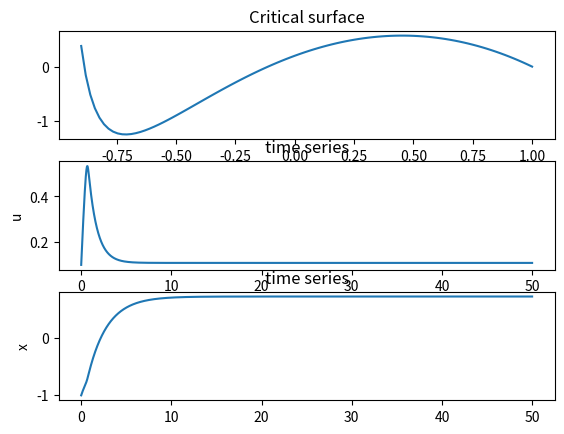

Generate this figure with matplotlib:
import numpy as np 
import matplotlib.pyplot as plt 

fig, ax = plt.subplots(3,1)

# plot critical manifold
k = 0.2
fc = lambda x: (-2.0*x**3 - (k-2)*x + k)/(x + 1)
gc = lambda x: x**3/3.0 - x
rho = np.linspace(-0.9, 1, 100)

ax[0].plot(rho, fc(rho))
ax[0].set_title('Critical surface')
ax[0].set_xlabel('rho')
ax[0].set_xlabel('u')

# plot fase space

epsilon = 0.1
alpha = 1.0
beta = 0.1
c = 1.0
x1 = 1.0
x2 = -1.0
rho1 = -1.0
rho2 = 1.0

sigma_c = 1.0
eta = lambda rho: np.exp(-(rho)**2/(2*sigma_c**2))/np.sqrt(2*np.pi*sigma_c**2)

xi = lambda x: (x - x1) == 0

f = lambda u, rho, x: c - alpha*u + rho + 0.0*xi(x)
g = lambda u, rho, x: (-rho**3 - (u + k -2)*rho/2.0 - (u - k)/2.0)/epsilon
h = lambda u, rho, x: (-beta*(x - x1)*eta(rho - rho1) - beta*(x - x2)*eta(rho - rho2))/epsilon

T = 5000
u = np.zeros(T)
rho = np.zeros(T)
x = np.zeros(T)
t = np.zeros(T)

u[0] = 0.1
rho[0] = 0.0
x[0] = -1.0
dt = 0.01

for i in range(T-1):
    u[i+1] = u[i] + dt*f(u[i], rho[i], x[i])
    rho[i+1] = rho[i] + dt*g(u[i], rho[i], x[i])
    x[i+1] = x[i] + dt*h(u[i], rho[i], x[i])
    t[i+1] = t[i] + dt


ax[1].plot(t, u)
ax[1].set_title('time series')
ax[1].set_ylabel('u')

ax[2].plot(t, x)
ax[2].set_title('time series')
ax[2].set_ylabel('x')
plt.show()